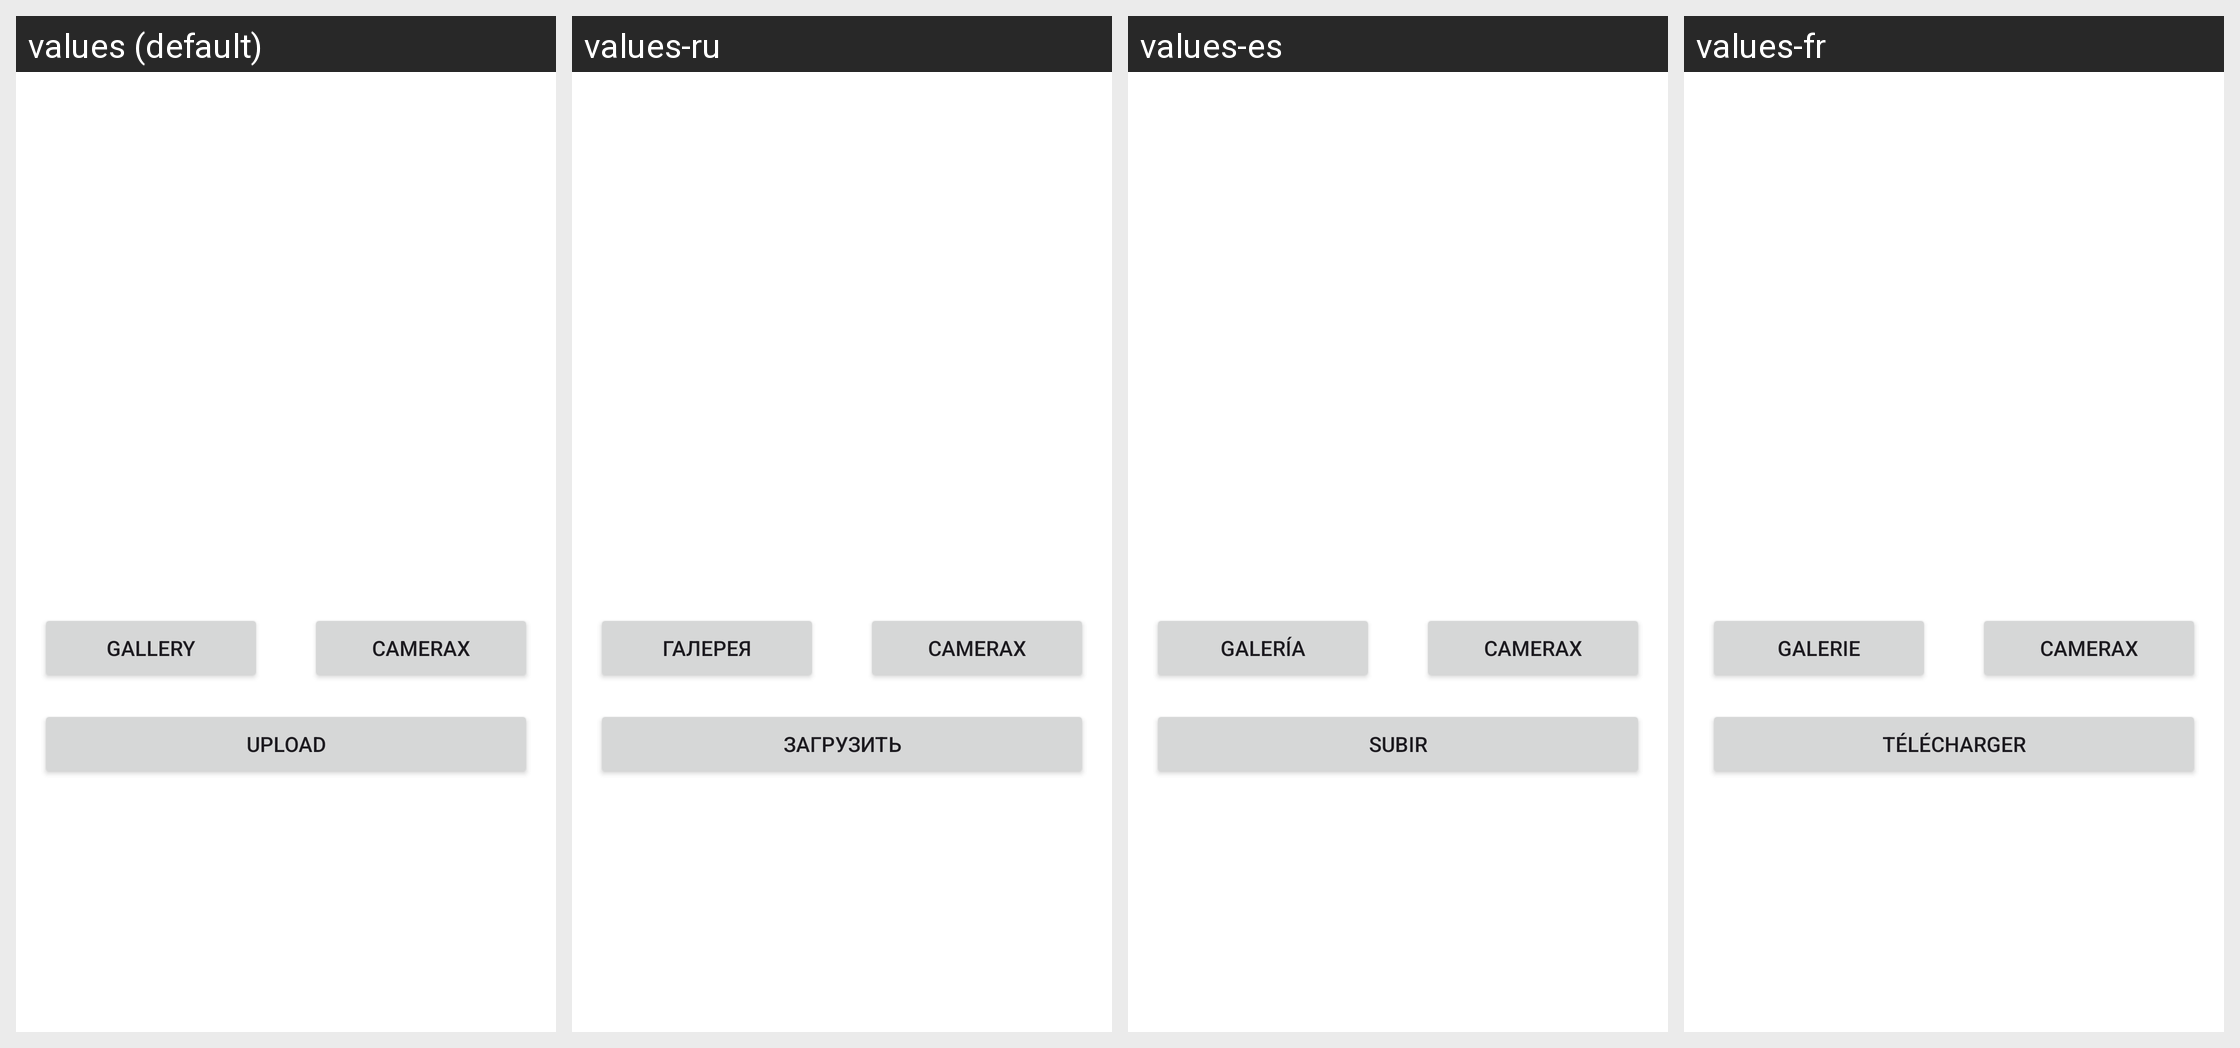

The same Android screen rendered under several of its app's locales, left to right. List the strings drawn on it with the default value and each locale's translation.
Android screen res/layout/fragment_upload.xml rendered under 4 locales, left to right: values (default), values-ru, values-es, values-fr. Device: Nexus 5 (rendered at 1080×1920; each locale shown at half size, 540×960, under a caption strip naming it); theme Theme.IniGua.
Other locales in the repository, not shown: values-cn, values-de, values-in.
Strings drawn on this screen, with the default value and each locale's value (text and hints the layout hard-codes, and strings that could not be matched under every locale, appear in the picture but are not listed):

gallery
  values: Gallery
  values-ru: Галерея
  values-es: Galería
  values-fr: Galerie

camera_x
  values: CameraX
  values-ru: CameraX
  values-es: CameraX
  values-fr: CameraX

upload
  values: Upload
  values-ru: Загрузить
  values-es: Subir
  values-fr: Télécharger
